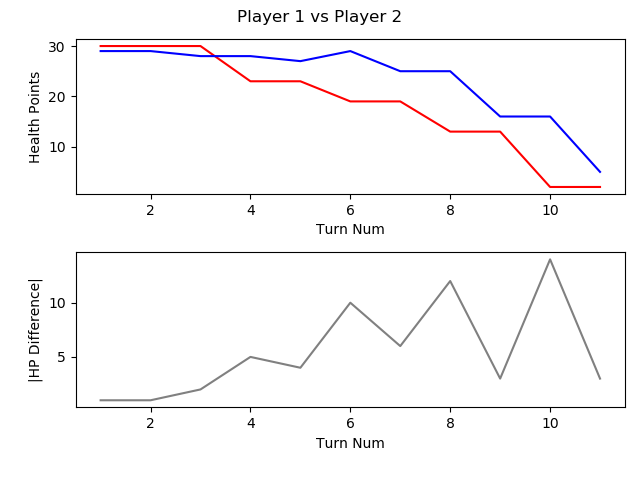

Values plotted in this chart, from the file beside it:
, TURN_NO, P1_HEALTH, P2_HEALTH, CURRENT_PLAYER, AMOUNTHEALEDTHISTURN, NUMATTACKSTHISTURN, NUMCARDSDRAWNTHISTURN, NUMCARDSPLAYEDTHISTURN, NUMCARDSTODRAW, NUMELEMENTALSPLAYEDLASTTURN, NUMELEMENTALSPLAYEDTHISTURN, NUMFRIENDLYMINIONSTHATATTACKEDTHISTURN, NUMFRIENDLYMINIONSTHATDIEDTHISTURN, NUMMINIONSPLAYEDTHISTURN, NUMMINIONSPLAYERKILLEDTHISTURN, NUMOPTIONSPLAYEDTHISTURN, NUMSECRETSPLAYEDTHISGAME, NUMSPELLSPLAYEDTHISGAME, NUMTIMESHEROPOWERUSEDTHISGAME, REMAININGMANA, TOTALMANASPENTTHISGAME, USEDMANATHISTURN
1, 1, 30, 29, P1 FitzVonGerald, 0, 0, 1, 1, 0, 0, 0, 0, 0, 0, 0, 2, 0, 1, 0, 0, 1, 1
2, 2, 30, 29, P2 RehHausZuckFuchs, 0, 0, 1, 1, 0, 0, 0, 0, 0, 1, 0, 1, 0, 0, 0, 0, 1, 1
3, 3, 30, 28, P1 FitzVonGerald, 0, 0, 1, 0, 0, 0, 0, 0, 0, 0, 0, 1, 0, 1, 0, 2, 1, 0
4, 4, 23, 28, P2 RehHausZuckFuchs, 0, 0, 1, 2, 0, 0, 0, 2, 0, 0, 0, 5, 0, 1, 0, 0, 4, 2
5, 5, 23, 27, P1 FitzVonGerald, 0, 0, 1, 1, 0, 0, 0, 0, 0, 1, 0, 2, 0, 1, 0, 0, 4, 3
6, 6, 19, 29, P2 RehHausZuckFuchs, 2, 0, 1, 1, 0, 0, 0, 2, 1, 1, 2, 5, 0, 1, 1, 0, 7, 3
7, 7, 19, 25, P1 FitzVonGerald, 0, 0, 1, 1, 0, 0, 0, 1, 0, 1, 0, 2, 0, 1, 0, 0, 8, 4
8, 8, 13, 25, P2 RehHausZuckFuchs, 0, 0, 1, 1, 0, 0, 0, 3, 0, 1, 0, 4, 0, 1, 1, 0, 11, 4
9, 9, 13, 16, P1 FitzVonGerald, 0, 0, 1, 3, 0, 0, 0, 2, 0, 2, 0, 6, 0, 1, 0, 0, 13, 5
10, 10, 2, 16, P2 RehHausZuckFuchs, 0, 0, 1, 1, 0, 0, 0, 3, 0, 0, 0, 5, 0, 1, 1, 0, 16, 5
11, 11, 2, 5, P1 FitzVonGerald, 0, 0, 1, 1, 0, 0, 0, 3, 0, 1, 0, 5, 0, 1, 0, 2, 17, 4
